The GitHub repository Devaguru11/kidney-stone-cnn contains a labelled image folder "processed" with 4 categories: cyst, normal, stone, tumour. Examples follow, each with its label.

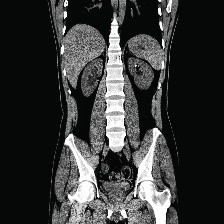
Label: stone

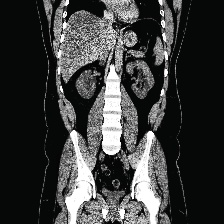
Label: cyst

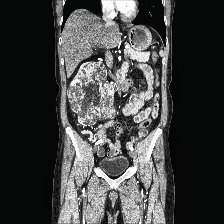
Label: tumour

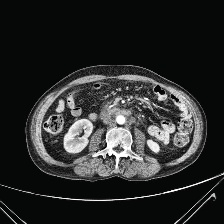
Label: normal

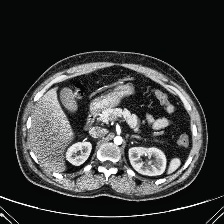
Label: normal

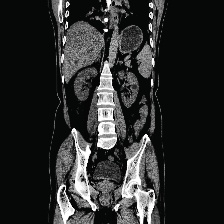
Label: cyst
